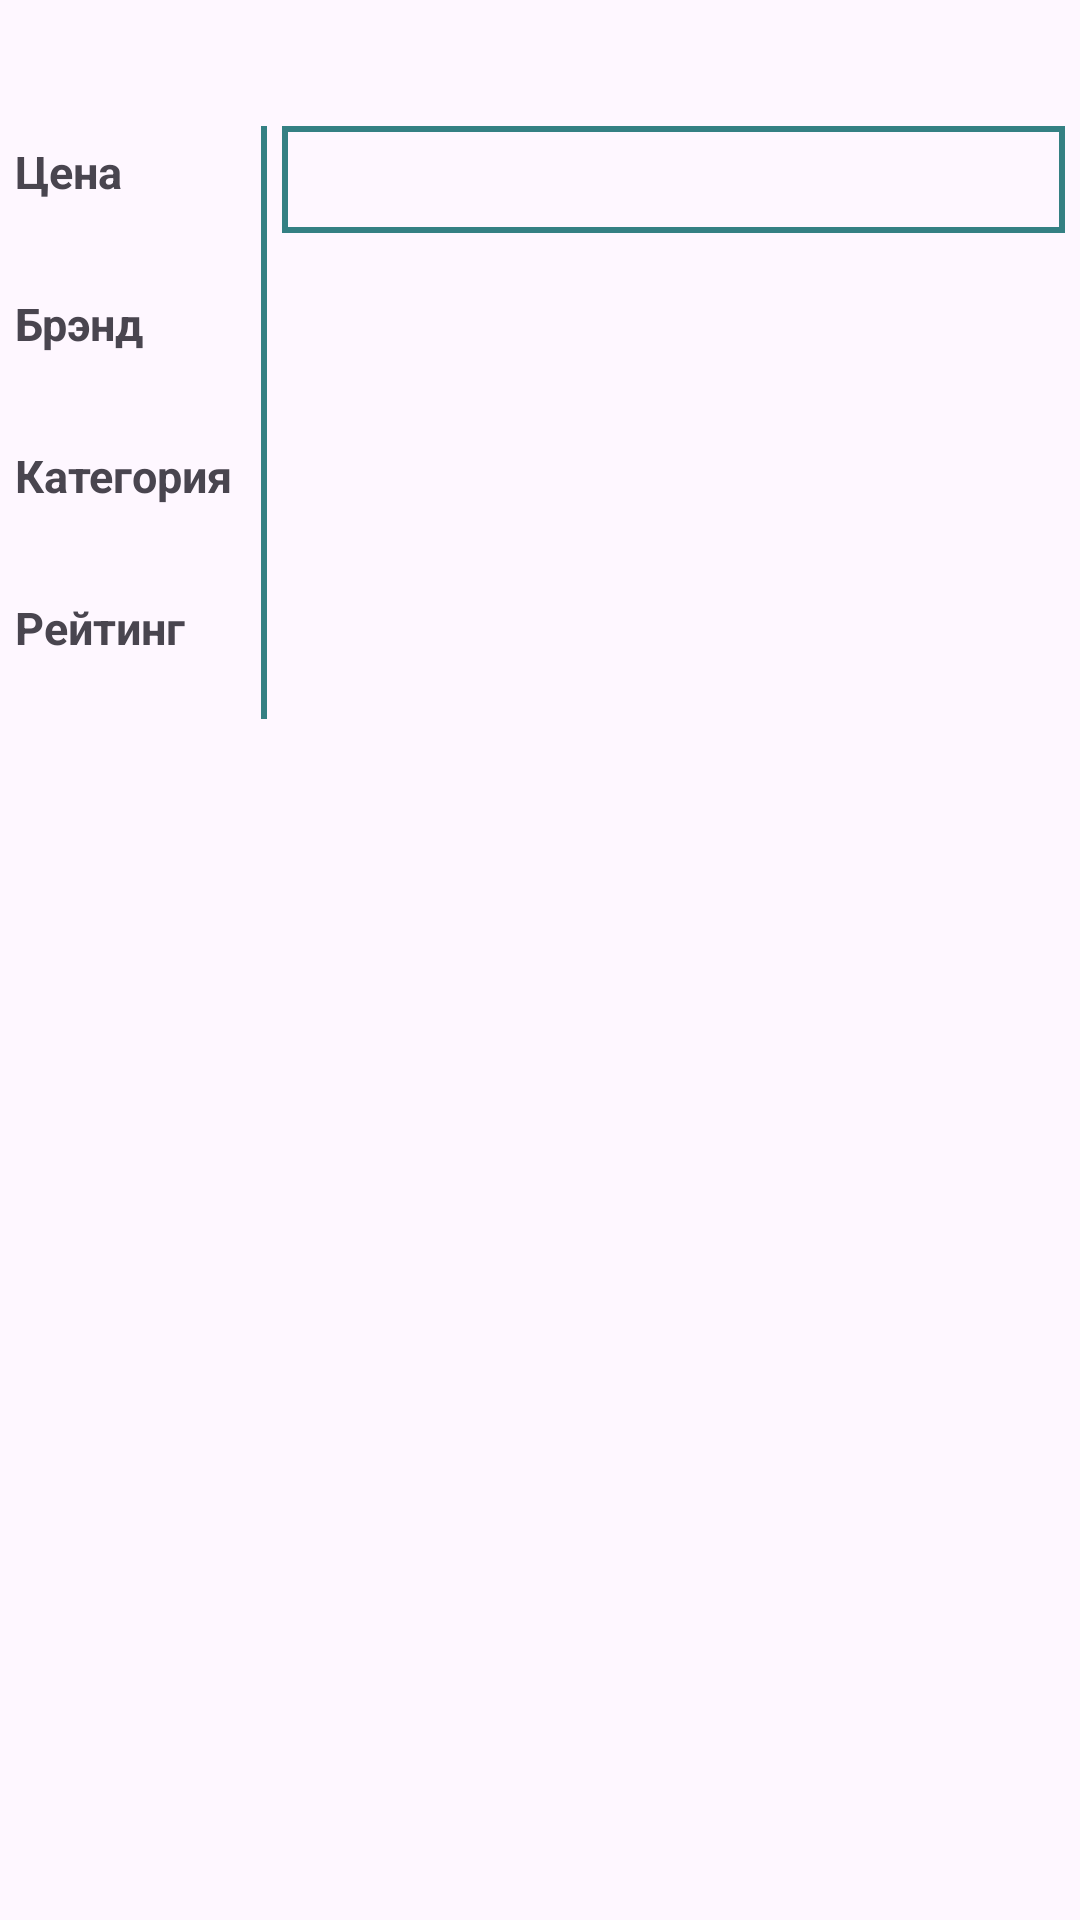

Write the Android layout XML for this screen, with the resource values it uses.
<!-- AndroidManifest.xml: application theme Theme.ProductViewer -->
<!-- res/layout/activity_product.xml -->
<?xml version="1.0" encoding="utf-8"?>
<ScrollView xmlns:android="http://schemas.android.com/apk/res/android"
    xmlns:tools="http://schemas.android.com/tools"
    android:layout_width="match_parent"
    android:layout_height="match_parent">

    <LinearLayout
        android:layout_width="match_parent"
        android:layout_height="wrap_content"
        android:orientation="vertical"
        tools:context=".ProductActivity">
        <ImageView
            android:id="@+id/productThumbnail"
            android:layout_width="match_parent"
            android:layout_height="wrap_content"
            android:cropToPadding="true"
            android:adjustViewBounds="true"/>
        <TextView
            android:id="@+id/productTitle"
            android:layout_width="match_parent"
            android:layout_height="wrap_content"
            android:layout_marginTop="5dp"
            android:gravity="center_horizontal"
            android:textSize="20sp"
            android:textStyle="bold" />
        <LinearLayout
            android:layout_width="match_parent"
            android:layout_height="wrap_content"
            android:layout_marginTop="5dp"
            android:orientation="horizontal"
            android:weightSum="20">


            <LinearLayout
                android:layout_width="0dp"
                android:layout_height="wrap_content"
                android:layout_weight="5"
                android:padding="5dp"
                android:layout_gravity="left"
                android:orientation="vertical"
                android:paddingRight="5dp">

                <TextView
                    android:layout_width="match_parent"
                    android:layout_height="wrap_content"
                    android:layout_marginTop="5dp"
                    android:text="Цена"
                    android:textSize="15sp"
                    android:textStyle="bold" />

                <TextView
                    android:id="@+id/productPrice"
                    android:layout_width="match_parent"
                    android:layout_height="wrap_content"
                    android:layout_marginBottom="5dp"
                    android:textSize="15dp" />

                <TextView
                    android:layout_width="match_parent"
                    android:layout_height="wrap_content"
                    android:layout_marginTop="5dp"
                    android:text="Брэнд"
                    android:textSize="15sp"
                    android:textStyle="bold" />

                <TextView
                    android:id="@+id/productBrand"
                    android:layout_width="match_parent"
                    android:layout_height="wrap_content"
                    android:layout_marginBottom="5dp"
                    android:textSize="15sp" />

                <TextView
                    android:layout_width="match_parent"
                    android:layout_height="wrap_content"
                    android:layout_marginTop="5dp"
                    android:text="Категория"
                    android:textSize="15sp"
                    android:textStyle="bold" />

                <TextView
                    android:id="@+id/productCategory"
                    android:layout_width="match_parent"
                    android:layout_height="wrap_content"
                    android:layout_marginBottom="5dp"
                    android:textSize="15sp" />

                <TextView
                    android:layout_width="match_parent"
                    android:layout_height="wrap_content"
                    android:layout_marginTop="5dp"
                    android:text="Рейтинг"
                    android:textSize="15sp"
                    android:textStyle="bold" />

                <TextView
                    android:id="@+id/productRating"
                    android:layout_width="match_parent"
                    android:layout_height="wrap_content"
                    android:layout_marginBottom="5dp"
                    android:textSize="15sp" />

            </LinearLayout>


            <View
                android:layout_width="2dp"
                android:layout_height="match_parent"
                android:layout_marginTop="5dp"
                android:layout_marginBottom="10dp"
                android:background="@color/primary" />
            <TextView
                android:id="@+id/productDescription"
                android:background="@drawable/obvodka"
                android:layout_width="0dp"
                android:layout_height="wrap_content"
                android:layout_margin="5dp"
                android:padding="5dp"
                android:layout_weight="15"
                android:gravity="left"
                android:textSize="19sp" />
        </LinearLayout>
    </LinearLayout>

</ScrollView>
<!-- resources referenced by this layout -->
<resources>
  <color name="primary">#348083</color>
  <!-- drawable obvodka (drawable) -->
  <shape xmlns:android="http://schemas.android.com/apk/res/android"
      android:shape="rectangle">
      <corners android:radius="0dp" />
      <stroke
          android:width="2dp"
          android:color="@color/primary" />
  </shape>
  <style name="Theme.ProductViewer" parent="Base.Theme.ProductViewer" />
  <style name="Base.Theme.ProductViewer" parent="Theme.Material3.DayNight.NoActionBar">
          
          
      </style>
</resources>
